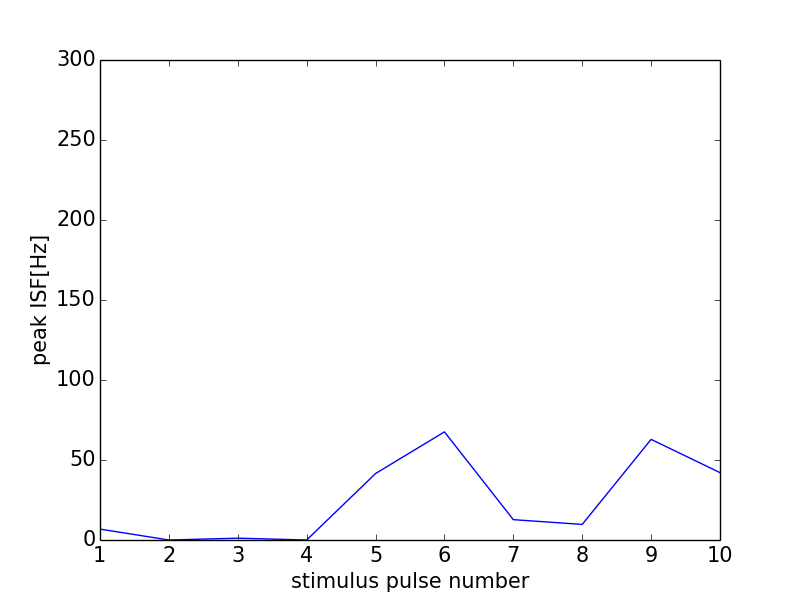

The table this chart was drawn from, first rows:
0, 0.0
0, 0
1, 6.81
2, 0
3, 1.138
4, 0
5, 41.54
6, 67.57
7, 12.71
8, 9.744
9, 62.89
10, 42.11
11, 0
